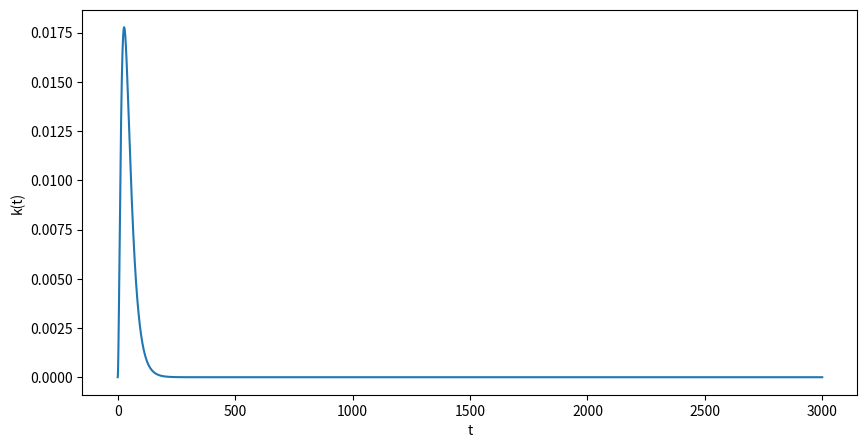
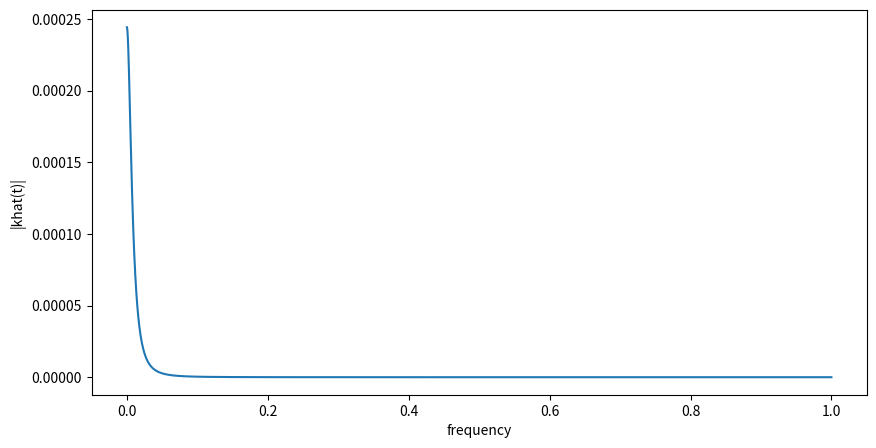
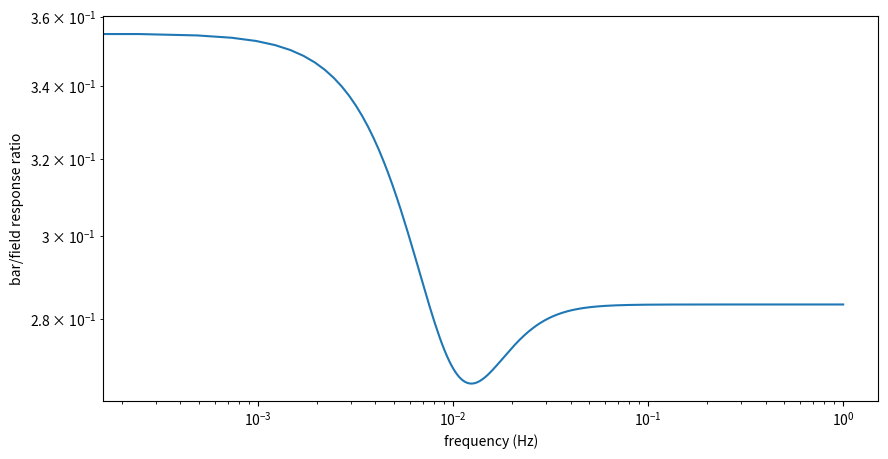
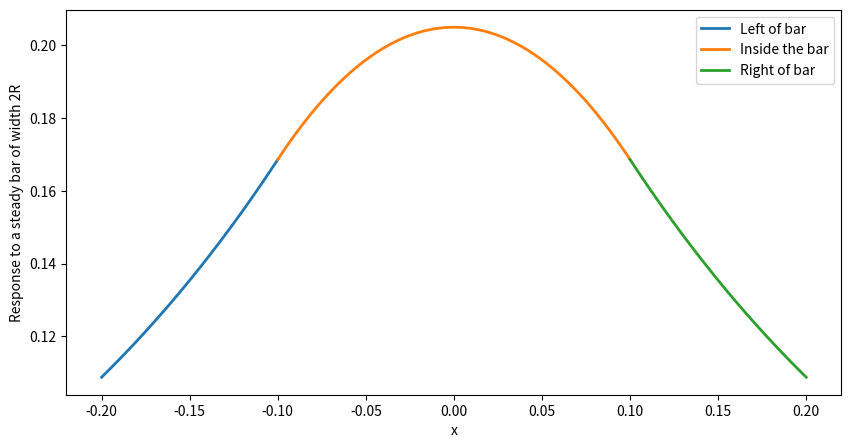

Here is the Python script that generated these plots, in order:

#  ---------------------------
#  Solutions of the Krausz-Naka model of photoreceptor cell/horizontal cell
#  interactions in the catfish retina. 
# 
#  Used to generate the image in Fig. 17 of Chapter 19 of
#  Keener and Sneyd, Mathematical Physiology, 3rd Edition, Springer.
# 
#  Written by James Keener and James Sneyd
#  ---------------------------

import numpy as np
import matplotlib.pyplot as plt
from scipy.fft import fft

# work in time units of milliseconds
# Parameters
lh = 0.3  # The space constant of electrical diffusion in the horizontal cell layer
A = 3000
tau = 25
t0 = 0.02

# First, set up k and khat. We do this by taking the inverse Fourier
# transform of the function k(t), which is given in the text. We plot k(t)
# just for fun, to make sure it looks OK

# Time domain signal
Fs = 2  # sampling frequency
t = np.arange(0, 3000, 1 / Fs)
k = (3 / tau) * np.exp(-(t - t0) / tau) * (1 - np.exp(-(t - t0) / tau)) ** 2

# Plot k(t)
plt.figure(figsize=(10, 5))
plt.plot(t, k)
plt.xlabel('t')
plt.ylabel('k(t)')
plt.show()

# Frequency domain
n = int(2 ** np.ceil(np.log2(len(t))))  # Extend sample length to power of 2
khat = fft(k, n) / n

f = Fs * np.arange(0, n // 2 + 1) / n

# Plot the frequency domain
plt.figure(figsize=(10, 5))
plt.plot(f, np.abs(khat[:n // 2 + 1]))
plt.xlabel('frequency')
plt.ylabel('|khat(t)|')
plt.show()

# Calculate alpha(w)
alpha = (1 + A * khat) ** 0.5 / lh
alpha0 = (1 + A * khat[0]) ** 0.5 / lh
fullfield = 1 / (alpha0 ** 2 * lh ** 2)

# Computation of the frequency response of the bar/field ratio at x=0
# Bar/field ratio frequency response
R = 0.1  # Width of the bar
x = 0
F = (2 - np.exp(-alpha * (x + R)) - np.exp(alpha * (x - R)))
ratio = F / 2

# Plot bar/field ratio frequency response
plt.figure(figsize=(10, 5))
plt.loglog(f, np.abs(ratio[:int(n/2+1)]))
plt.xlabel('frequency (Hz)')
plt.ylabel('bar/field response ratio')
plt.show()

# Response to a steady bar of width 2R, by direct calculation. 
# Plot on same graph, to compare.
# To get a steady response, choose alpha to be the value at 0 frequency. So
# use alpha0 here. 

# Response to a steady bar of width 2R
lower = 2 * R
upper = 2 * R

# Calculate the bar response in three pieces, To the
# left of the bar, inside the bar, and then to the right of the bar.

x1 = np.linspace(-lower, -R, 500)
G1 = (1 / (2 * alpha0 * alpha0 * lh * lh)) * np.abs(np.exp(-alpha0 * np.abs(x1 + R)) - np.exp(-alpha0 * np.abs(R - x1)))
x2 = np.linspace(-R, R, 500)
G2 = (1 / (2 * alpha0 * alpha0 * lh * lh)) * (2 - (np.exp(alpha0 * (x2 - R)) + np.exp(-alpha0 * (x2 + R))))
x3 = np.linspace(R, upper, 500)
G3 = (1 / (2 * alpha0 * alpha0 * lh * lh)) * np.abs(np.exp(-alpha0 * np.abs(x3 + R)) - np.exp(-alpha0 * np.abs(R - x3)))
plt.figure(figsize=(10, 5))
plt.plot(x1, G1, label='Left of bar', linewidth=2)
plt.plot(x2, G2, label='Inside the bar', linewidth=2)
plt.plot(x3, G3, label='Right of bar', linewidth=2)
plt.ylabel('Response to a steady bar of width 2R')
plt.xlabel('x')
plt.legend()
plt.show()

# Check
bar_response = G2[250-1]  # Value at x=0
print('Direct solution gives the bar/field ratio as:', bar_response / fullfield)
print('Frequency response gives the bar/field ratio as:', np.abs(ratio[0]))
